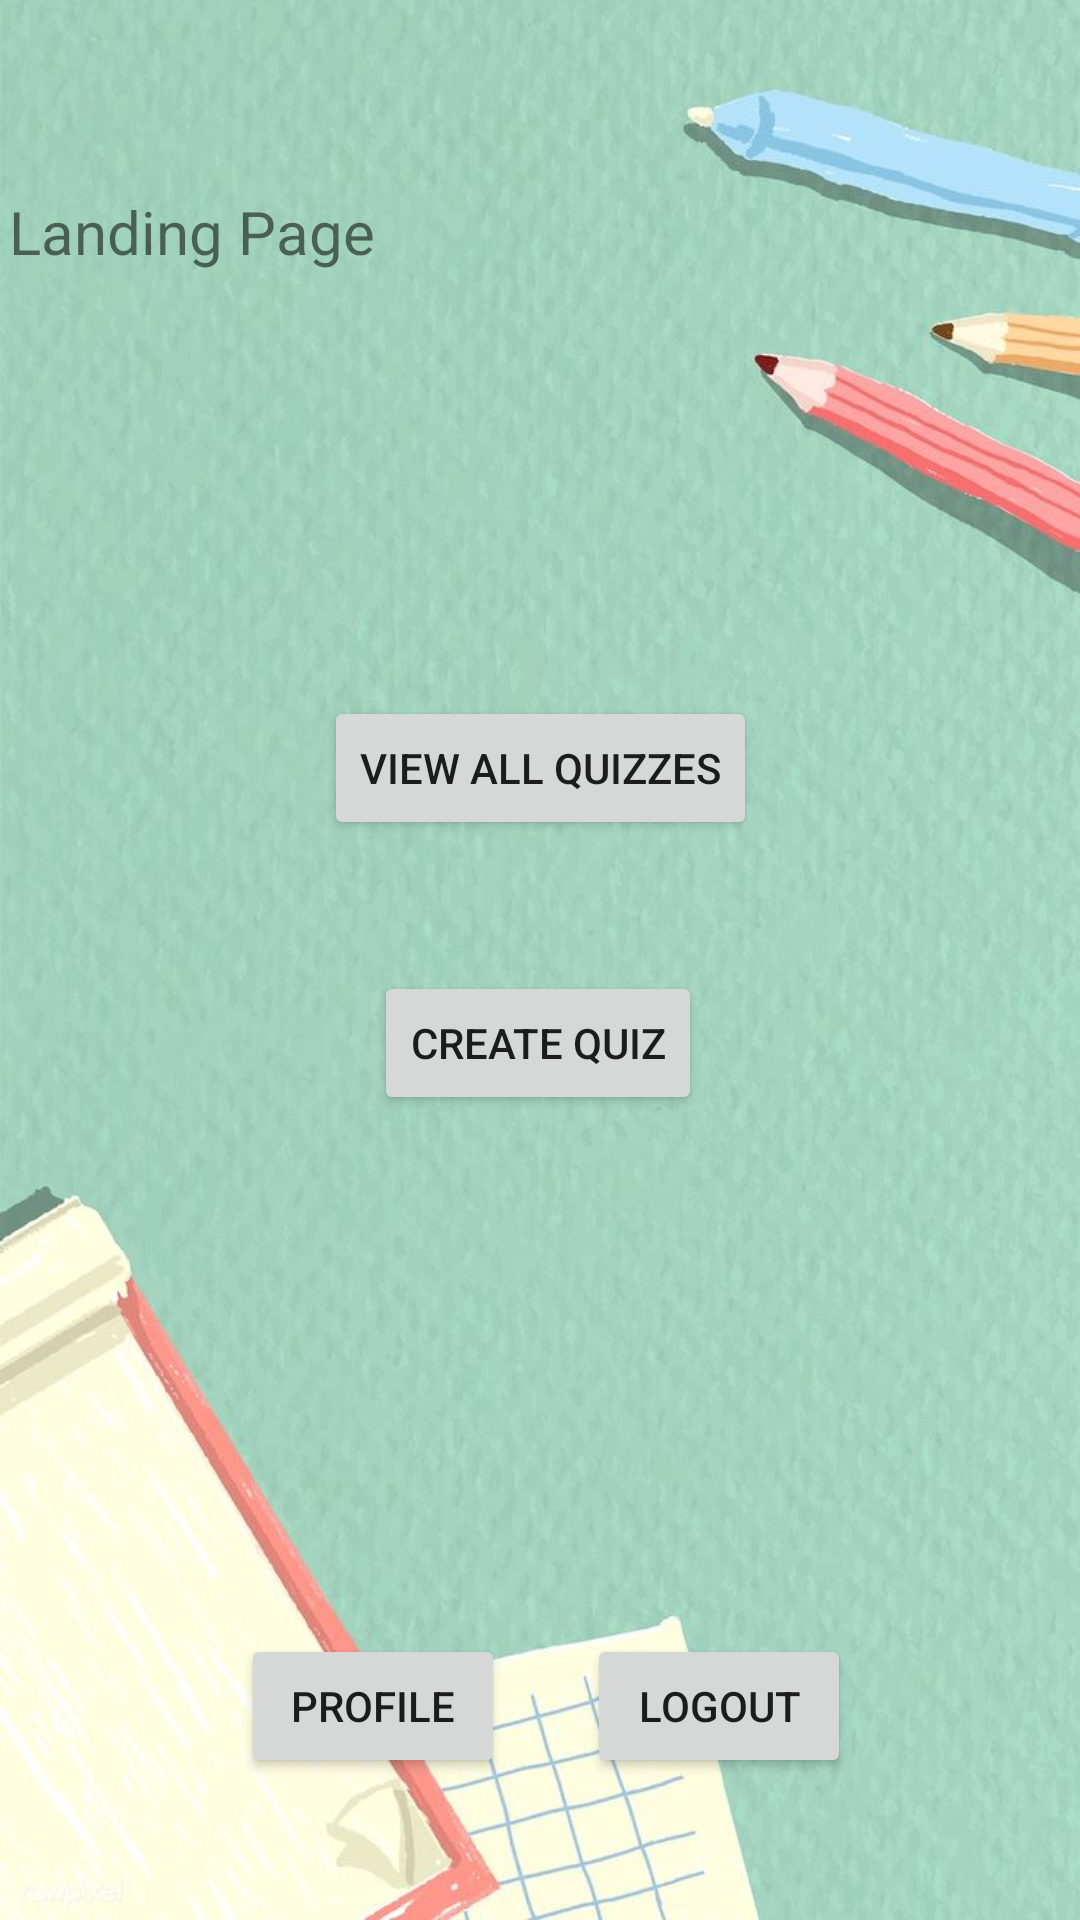

Reconstruct the res/layout file that produces this screen, plus the resources it refers to.
<!-- AndroidManifest.xml: application theme Theme.CST_438_Project_03 -->
<!-- res/layout/activity_temp_page.xml -->
<?xml version="1.0" encoding="utf-8"?>
<androidx.constraintlayout.widget.ConstraintLayout xmlns:android="http://schemas.android.com/apk/res/android"
    xmlns:app="http://schemas.android.com/apk/res-auto"
    xmlns:tools="http://schemas.android.com/tools"
    android:layout_width="match_parent"
    android:layout_height="match_parent"
    tools:context=".TempPageActivity"
    android:background="@drawable/bgimg2">

    <TextView
        android:id="@+id/desc1"
        android:layout_width="356dp"
        android:layout_height="114dp"
        android:text="Landing Page"
        android:textSize="20sp"
        app:layout_constraintBottom_toBottomOf="parent"
        app:layout_constraintEnd_toEndOf="parent"
        app:layout_constraintHorizontal_bias="0.709"
        app:layout_constraintStart_toStartOf="parent"
        app:layout_constraintTop_toTopOf="parent"
        app:layout_constraintVertical_bias="0.121" />

    <Button
        android:id="@+id/createQuiz"
        android:layout_width="wrap_content"
        android:layout_height="wrap_content"
        android:text="Create Quiz"
        app:layout_constraintBottom_toBottomOf="parent"
        app:layout_constraintEnd_toEndOf="parent"
        app:layout_constraintHorizontal_bias="0.498"
        app:layout_constraintStart_toStartOf="parent"
        app:layout_constraintTop_toTopOf="parent"
        app:layout_constraintVertical_bias="0.547" />

    <Button
        android:id="@+id/viewQuiz"
        android:layout_width="wrap_content"
        android:layout_height="wrap_content"
        android:text="View All Quizzes"
        app:layout_constraintBottom_toBottomOf="parent"
        app:layout_constraintEnd_toEndOf="parent"
        app:layout_constraintStart_toStartOf="parent"
        app:layout_constraintTop_toTopOf="parent"
        app:layout_constraintVertical_bias="0.392" />

    <Button
        android:id="@+id/viewProfile"
        android:layout_width="wrap_content"
        android:layout_height="wrap_content"
        android:text="Profile"
        app:layout_constraintBottom_toBottomOf="parent"
        app:layout_constraintEnd_toEndOf="parent"
        app:layout_constraintHorizontal_bias="0.295"
        app:layout_constraintStart_toStartOf="parent"
        app:layout_constraintTop_toTopOf="parent"
        app:layout_constraintVertical_bias="0.92" />

    <Button
        android:id="@+id/logoutBtn"
        android:layout_width="wrap_content"
        android:layout_height="wrap_content"
        android:text="Logout"
        app:layout_constraintBottom_toBottomOf="parent"
        app:layout_constraintEnd_toEndOf="parent"
        app:layout_constraintHorizontal_bias="0.719"
        app:layout_constraintStart_toStartOf="parent"
        app:layout_constraintTop_toTopOf="parent"
        app:layout_constraintVertical_bias="0.92" />
</androidx.constraintlayout.widget.ConstraintLayout>
<!-- resources referenced by this layout -->
<resources>
  <!-- drawable bgimg2: jpg bitmap (drawable-v24, 76321 bytes) -->
  <style name="Theme.CST_438_Project_03" parent="Theme.MaterialComponents.DayNight.DarkActionBar">
          
          <item name="colorPrimary">@color/purple_500</item>
          <item name="colorPrimaryVariant">@color/purple_700</item>
          <item name="colorOnPrimary">@color/white</item>
          
          <item name="colorSecondary">@color/teal_200</item>
          <item name="colorSecondaryVariant">@color/teal_700</item>
          <item name="colorOnSecondary">@color/black</item>
          
          <item name="android:statusBarColor" tools:targetApi="l">?attr/colorPrimaryVariant</item>
          
      </style>
  <!-- not gathered from this repository: default colours our renderer supplied (Android Studio template values) -->
  <color name="purple_500">#FF6200EE</color>
  <color name="purple_700">#FF3700B3</color>
  <color name="teal_200">#FF03DAC5</color>
  <color name="teal_700">#FF018786</color>
  <color name="black">#FF000000</color>
  <color name="white">#FFFFFFFF</color>
</resources>
